Run: headless pygame with SDL's dummy video driver; simulated clock (each Clock.tick advances the game by its frame time, no real sleeping); random seed 0; keys injected as events and as key.get_pressed() state; no mouse input.
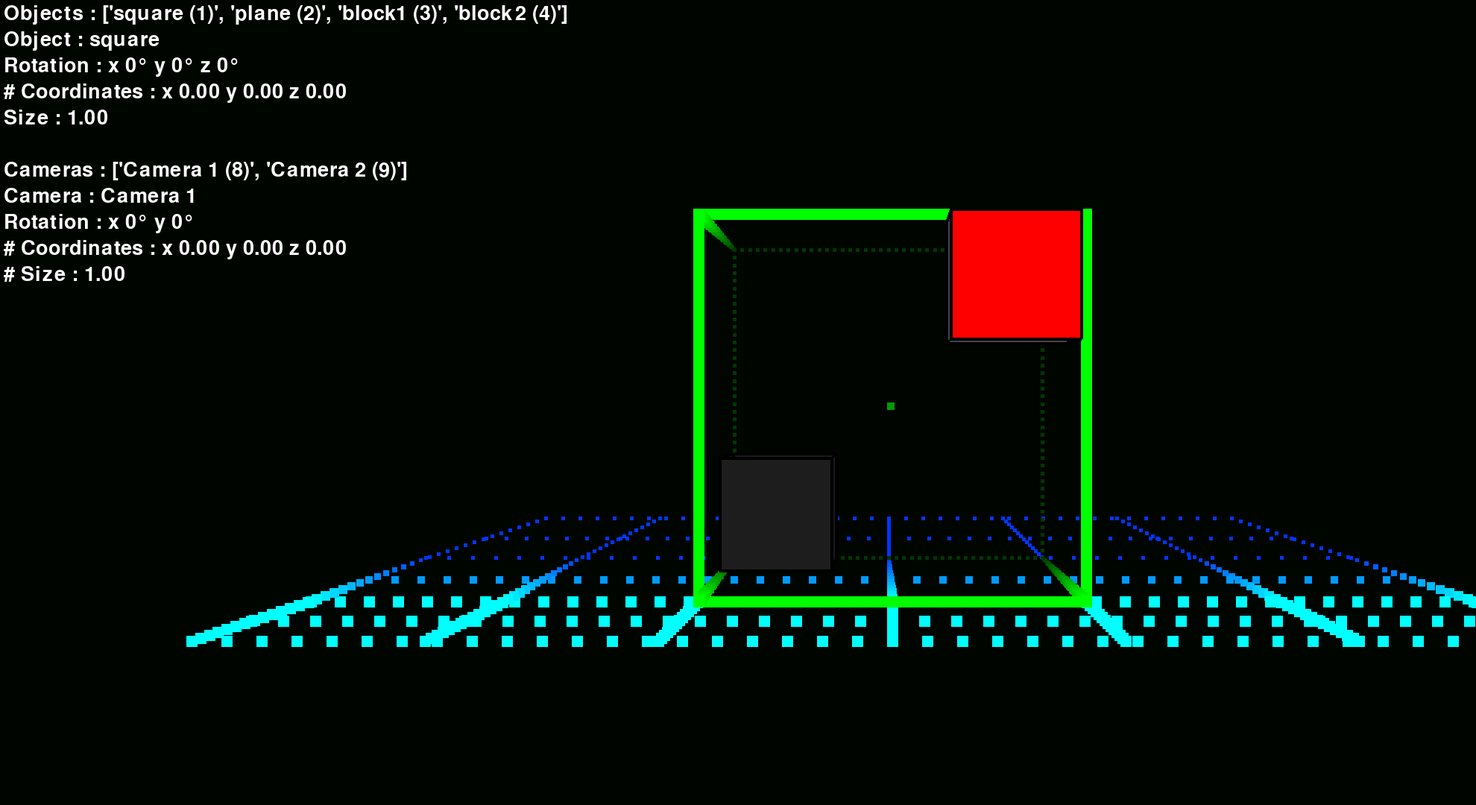
Frame 1 of 4 · flips 1–60 · no input
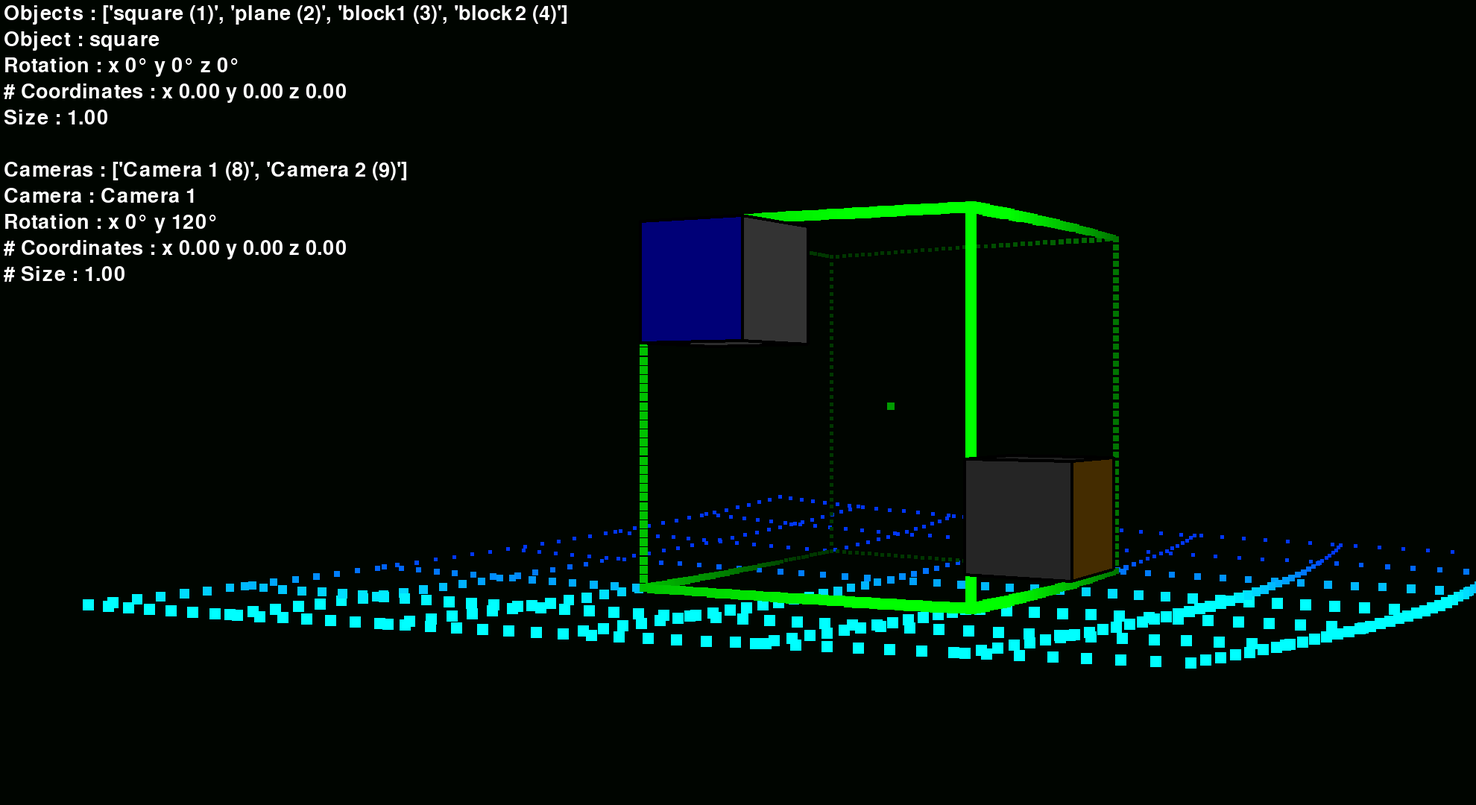
Frame 2 of 4 · flips 61–180 · tapped SPACE, RETURN · held RIGHT (→), D
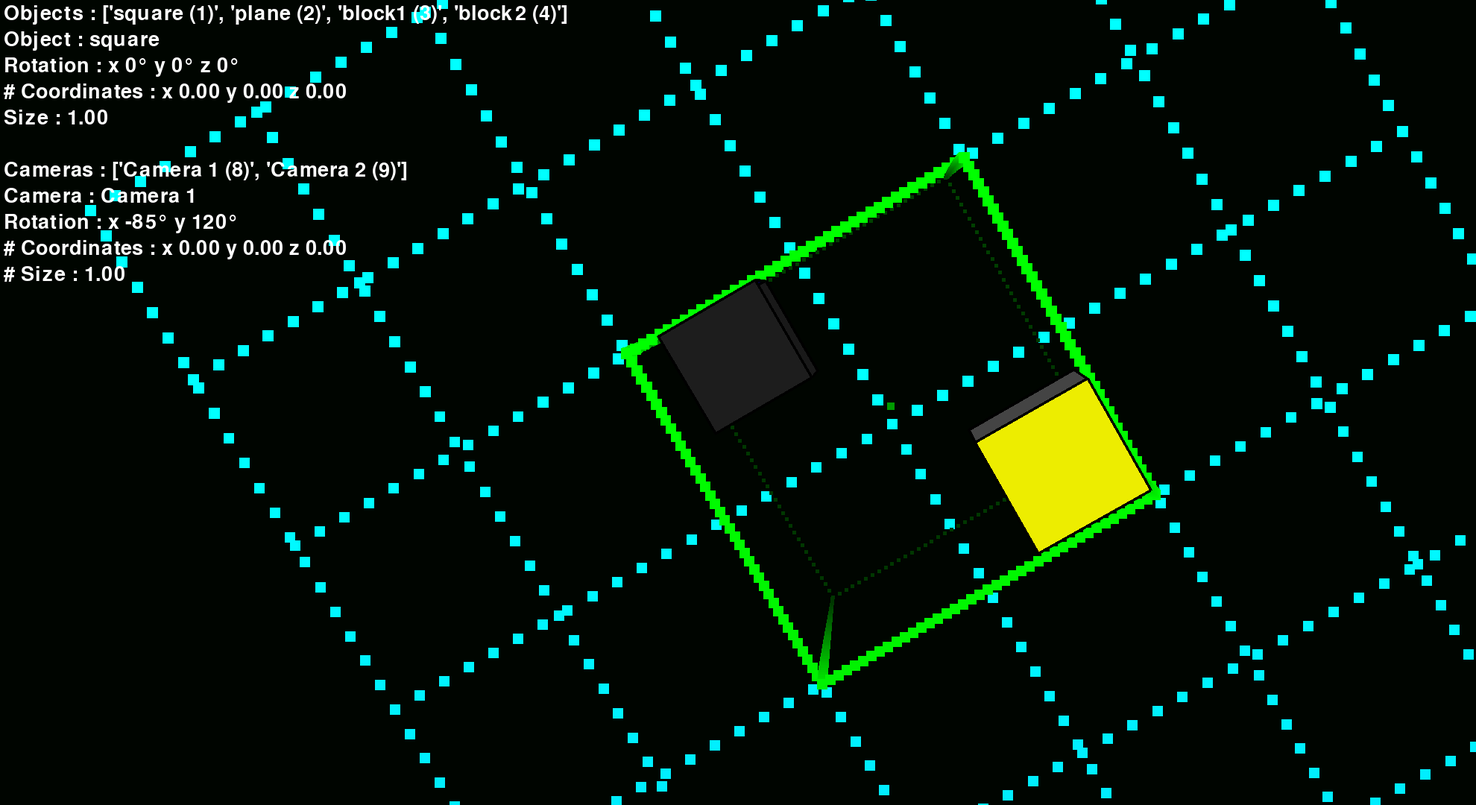
Frame 3 of 4 · flips 181–300 · held DOWN (↓), S
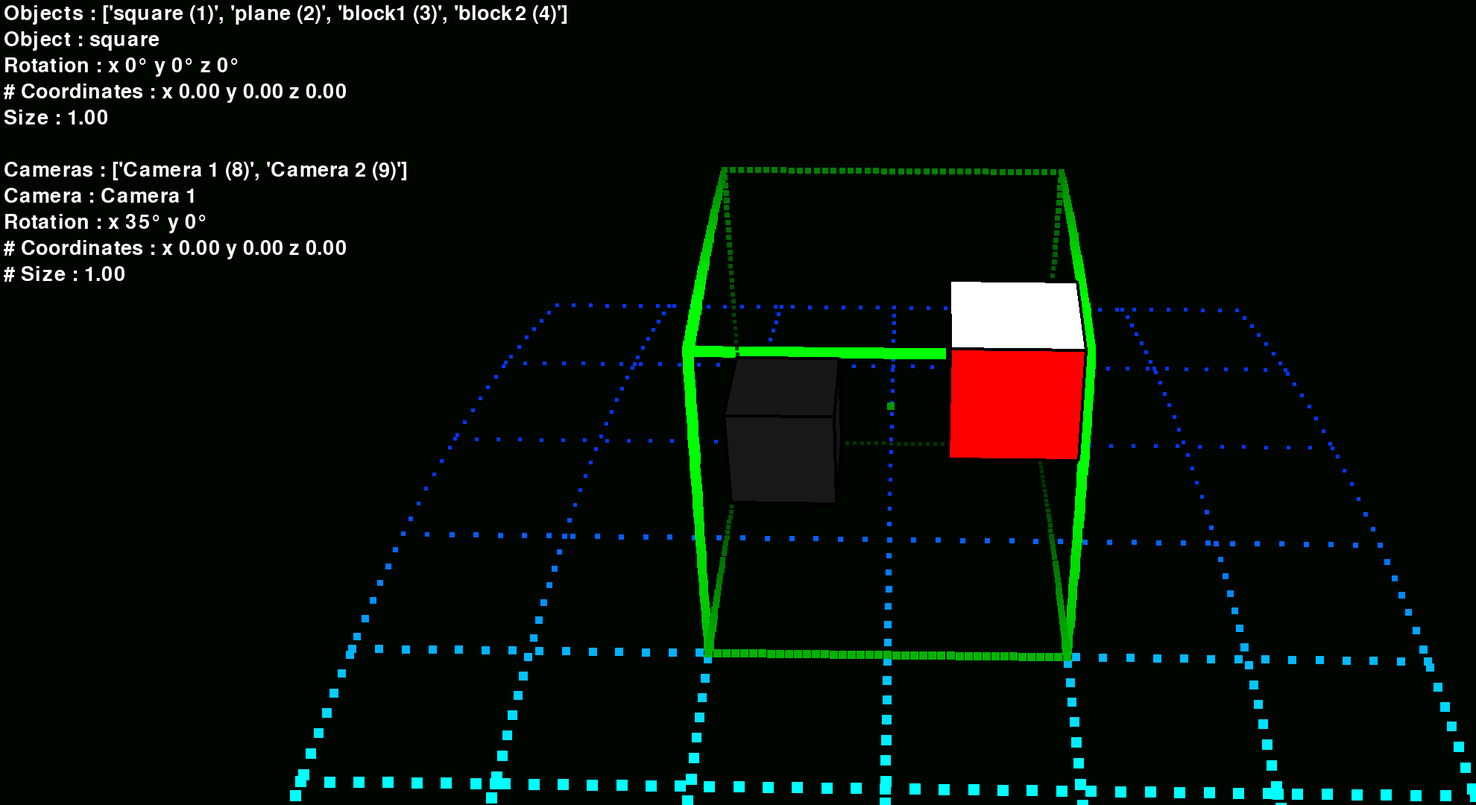
Frame 4 of 4 · flips 301–420 · held LEFT (←), A, UP (↑), W

The pygame program that drew these frames:

import pygame
import math

center = (1190, 540)
all_objects = []
all_cameras = []
object_order = []
colors = {
    'red'   : (255,   0,   0),
    'green' : (  0, 255,   0),
    'blue'  : (  0,   0, 255),
    'yellow': (255, 255,   0),
    'orange': (255, 165,   0),
    'white' : (255, 255, 255),
    'gray'  : (127, 127, 127),
}
points = { #(x,y,z)
    'square' : {
        '1' : [-100.0,  100.0,  100.0],
        '2' : [ 100.0,  100.0,  100,0],
        '3' : [-100.0, -100.0, -100.0],
        '4' : [ 100.0, -100.0, -100.0],
        '5' : [-100.0,  100.0, -100.0],
        '6' : [ 100.0,  100.0, -100,0],
        '7' : [-100.0, -100.0,  100.0],
        '8' : [ 100.0, -100.0,  100.0],
        'center' : [0,      0,      0],
    },
    'plane' : {
        '1' : [ 200.0, -100.0,  200.0],
        '2' : [-200.0, -100.0,  200.0],
        '3' : [ 200.0, -100.0, -200.0],
        '4' : [-200.0, -100.0, -200.0],
    },
}
for i in range(-20, 21):
    points['plane']['x1' + str(i)] = [ i * 15,-100, 300]
    points['plane']['x2' + str(i)] = [ i * 15,-100,-300]
    points['plane']['z1' + str(i)] = [ 300,-100, i * 15]
    points['plane']['z2' + str(i)] = [-300,-100, i * 15]
    points['plane']['x3' + str(i)] = [ i * 15,-100, 200]
    points['plane']['x4' + str(i)] = [ i * 15,-100,-200]
    points['plane']['z3' + str(i)] = [ 200,-100, i * 15]
    points['plane']['z4' + str(i)] = [-200,-100, i * 15]
    points['plane']['x5' + str(i)] = [ i * 15,-100, 100]
    points['plane']['x6' + str(i)] = [ i * 15,-100,-100]
    points['plane']['z5' + str(i)] = [ 100,-100, i * 15]
    points['plane']['z6' + str(i)] = [-100,-100, i * 15]
    points['plane']['x7' + str(i)] = [ i * 15,-100,   0]
    points['plane']['z7' + str(i)] = [   0,-100, i * 15]

for i in range(-20, 21):
    points['square']['x1' + str(i)] = [ i * 5, 100, 100]
    points['square']['x2' + str(i)] = [ i * 5,-100, 100]
    points['square']['x3' + str(i)] = [ i * 5,-100,-100]
    points['square']['x4' + str(i)] = [ i * 5, 100,-100]
    points['square']['y1' + str(i)] = [ 100, i * 5, 100]
    points['square']['y2' + str(i)] = [-100, i * 5, 100]
    points['square']['y3' + str(i)] = [-100, i * 5,-100]
    points['square']['y4' + str(i)] = [ 100, i * 5,-100]
    points['square']['z1' + str(i)] = [ 100, 100, i * 5]
    points['square']['z2' + str(i)] = [-100, 100, i * 5]
    points['square']['z3' + str(i)] = [-100,-100, i * 5]
    points['square']['z4' + str(i)] = [ 100,-100, i * 5]


def render_object(_object, choose_color):
    for _point in points[_object.name]:
        # z cord (depth calculation)
        mult = (((camera.output[_object.name][_point][2] + 125) / 375) + 2)
        # changing color and size depending on depth
        if 55 <= (camera.output[_object.name][_point][2]  + 100) + 55 <= 255:
            _color = (camera.output[_object.name][_point][2]  + 100) + 55
            _size = (camera.output[_object.name][_point][2]  + 100) / 20 + 5
        elif 55 > (camera.output[_object.name][_point][2]  + 100) + 55:
            _color = 55  ; _size = 5
        else:
            _color = 255 ; _size = 15
        # x and y cord output
        pygame.draw.rect(screen, (0, _color, choose_color),
                        (center[0] + (camera.output[_object.name][_point][0]) * mult,
                        center[1] - (camera.output[_object.name][_point][1]) * mult, _size, _size))

def calculate_polygon(_object):
    def calculate_color(_depth, _colors):
        f_colors = []
        if _depth > 100:
            return _colors
        elif _depth < -100:
            return (_colors[1] / 1.5, _colors[1] / 1.5, _colors[2] / 1.5),
        for _color in _colors:
            f_colors.append(int(_color / (1 + ((_depth - 100) / -40))))
        return f_colors
    def sort(_order, condition, content):
        if _order:
            for num in range(len(_order)):
                if condition > _order[num][1]:
                    _order.insert(num, content)
                    return
        _order.append(content)
        return
    polygons = {}
    order = []
    polygon_depth = 0
    for polygon, color in _object.polygons:
        polygons[polygon] = {'render_points' : [], 'depth_ev' : 0}
        for _point in polygon:
            # z cord (depth calculation)
            mult = round((((camera.output[_object.name][_point][2] + 125) / 375) + 2),2)
            polygons[polygon]['render_points'].append((round(center[0] + (camera.output[_object.name][_point][0]) * mult,2),
                                    round(center[1] - (camera.output[_object.name][_point][1]) * mult,2)))
            depth = int(camera.output[_object.name][_point][2])
            polygons[polygon]['depth_ev'] += depth
            polygon_depth += depth
        # color of the polygon calculation
        final_color = calculate_color(polygons[polygon]['depth_ev'] / 4, color)
        # in "order" sorting all polygons of an object
        sort(order, polygons[polygon]['depth_ev'], (polygon, polygons[polygon]['depth_ev'],tuple(final_color)))
    # in "object_order" sorting object itself
    sort(object_order, polygon_depth , (_object, polygon_depth, order[::-1],polygons))

def render_polygon(object_info):
    for _polygon, _depth, _color in object_info[2]:
        pygame.draw.polygon(screen, _color, object_info[3][_polygon]['render_points'])
        pygame.draw.polygon(screen, (0, 0, 0) , object_info[3][_polygon]['render_points'],4)

class CameraChanger:
    def __init__(self,name):
        all_cameras.append(self)
        self.name = name
        self.rotation = [0,0]
        self.output = {}
        self.size = 1
        for obj in points:
            self.output[obj] = {}
            for dott in points[obj]:
                self.output[obj][dott] = [0, 0, 0]

    def rotate(self,index, add_ang):
        self.rotation[index] += add_ang

    def resize(self,add_size):
        self.size *= 1 + add_size / 100

    def render(self):
        def angle_calc(_radius, _cord_0, _cord_1):
            if _radius != 0:
                _side = _cord_1
                _angle = math.degrees(math.acos(_side / _radius))
                if _cord_0 < 0:
                    return 360 - _angle
                return _angle
            return 0
        for _obj in all_objects:
            for _point in points[_obj.name]:
                # camera y rotation offset
                index = (0,2,1)
                radius = math.hypot(points[_obj.name][_point][index[0]] + _obj.pos[index[0]],
                                    points[_obj.name][_point][index[1]] + _obj.pos[index[1]])
                angle = angle_calc(radius, points[_obj.name][_point][index[0]] + _obj.pos[index[0]],
                                   points[_obj.name][_point][index[1]] + _obj.pos[index[1]]) - self.rotation[index[2]]
                cord_x = points[_obj.name][_point][index[2]] + _obj.pos[index[2]]
                cord_y = round(radius * math.sin(math.radians(angle)), 2)
                cord_z = round(radius * math.cos(math.radians(angle)), 2)
                # camera x rotation offset
                index = (1, 2, 0)
                radius = math.hypot(cord_x, cord_z)
                angle = angle_calc(radius, cord_x, cord_z) - self.rotation[index[2]]
                # final camera cord output
                self.output[_obj.name][_point][index[0]] = round(radius * math.sin(math.radians(angle)) * self.size, 2)
                self.output[_obj.name][_point][index[2]] = round(cord_y * self.size,2)
                self.output[_obj.name][_point][index[1]] = round(radius * math.cos(math.radians(angle)) * self.size, 2)

class ObjectChanger:
    def __init__(self, obj_name,polygons=None,_points=None):
        all_objects.append(self)
        if _points:
            points[obj_name] = _points
        self.point_dict = points[obj_name]
        self.name = obj_name
        self.pos = [0,0,0]
        self.rotation = [0, 0, 0]
        self.size = 1
        self.polygons = polygons

    def rotate(self,_point, index, add_ang):
        def __get_angle(_point, _index, _radius):
            if radius == 0:
                return 0
            side = self.point_dict[_point][_index[1]]
            result = math.degrees(math.acos(side / _radius))
            if self.point_dict[_point][_index[0]] < 0:
                result = 360 - result
            return result
        radius = math.hypot(self.point_dict[_point][index[0]], self.point_dict[_point][index[1]])
        angle = __get_angle(_point, index,radius) - add_ang
        self.point_dict[_point][index[0]] = round(radius * math.sin(math.radians(angle)), 2)
        self.point_dict[_point][index[1]] = round(radius * math.cos(math.radians(angle)), 2)

    def move(self, index, add_move):
        self.pos[index] += add_move

    def resize(self,add_size):
        for _point in self.point_dict:
            for index in [0,1,2]:
                self.point_dict[_point][index] *= round(1 + add_size / 100,2)
        active_object.size *= 1 + add_size / 100

# pygame initialization
pygame.init()
screen = pygame.display.set_mode((1980, 1080), pygame.FULLSCREEN | pygame.SCALED)
clock = pygame.time.Clock()
background_color = (0, 5, 0)
screen.fill(background_color)

# objects
square = ObjectChanger('square')
plane = ObjectChanger('plane')
block1 = ObjectChanger('block1', (
     (('1','2','3','4'),colors['red'])  ,(('5','6','7','8'),colors['gray']) ,
     (('3','4','8','7'),colors['gray']) ,(('1','2','6','5'),colors['blue']) ,
     (('1','4','8','5'),colors['white']),(('2','3','7','6'),colors['gray'])),
    {'1' : [ 100.0, 100.0, 100,0],
            '2' : [ 100.0,  33.0, 100.0],
            '3' : [  33.0,  33.0, 100.0],
            '4' : [  33.0, 100.0, 100.0],
            '5' : [ 100.0, 100.0,  33,0],
            '6' : [ 100.0,  33.0,  33.0],
            '7' : [  33.0,  33.0,  33.0],
            '8' : [  33.0, 100.0,  33.0]})
block2 = ObjectChanger('block2', (
    (('1', '2', '3', '4'), colors['orange']), (('5', '6', '7', '8'), colors['gray']) ,
    (('3', '4', '8', '7'), colors['gray'])  , (('1', '2', '6', '5'), colors['green']),
    (('1', '4', '8', '5'), colors['yellow']), (('2', '3', '7', '6'), colors['gray'])),
    {'1' : [-100.0,-100.0,-100,0],
            '2' : [-100.0, -33.0,-100.0],
            '3' : [ -33.0, -33.0,-100.0],
            '4' : [ -33.0,-100.0,-100.0],
            '5' : [-100.0,-100.0, -33,0],
            '6' : [-100.0, -33.0, -33.0],
            '7' : [ -33.0, -33.0, -33.0],
            '8' : [ -33.0,-100.0, -33.0]})
camera1 = CameraChanger('Camera 1')
camera2 = CameraChanger('Camera 2')

active_object = all_objects[0]
camera = all_cameras[0]

running = True
while running:
    """ BRAIN """
    pass
    """ INPUT """
    for event in pygame.event.get():
        # ways to exit
        if event.type == pygame.QUIT:
            running = False
        if event.type == pygame.KEYDOWN and event.key == pygame.K_ESCAPE:
            running = False

        # choosing the object
        if event.type == pygame.KEYDOWN and event.key == pygame.K_1 and len(all_objects) > 0:
            active_object = all_objects[0]
        if event.type == pygame.KEYDOWN and event.key == pygame.K_2 and len(all_objects) > 1:
            active_object = all_objects[1]
        if event.type == pygame.KEYDOWN and event.key == pygame.K_3 and len(all_objects) > 2:
            active_object = all_objects[2]
        if event.type == pygame.KEYDOWN and event.key == pygame.K_4 and len(all_objects) > 3:
            active_object = all_objects[3]
        # testing
        if event.type == pygame.KEYDOWN and event.key == pygame.K_9:
            camera = camera2
        if event.type == pygame.KEYDOWN and event.key == pygame.K_8:
            camera = camera1

    # rotation,movement and sizing
    keys = pygame.key.get_pressed()
    camera.render()

    # object movement
    if keys[pygame.K_g]:
        if   keys[pygame.K_RIGHT] and not keys[pygame.K_LEFT]:
            active_object.move(0,2)
        elif keys[pygame.K_LEFT]  and not keys[pygame.K_RIGHT]:
            active_object.move(0, -2)
        if   keys[pygame.K_UP]    and not keys[pygame.K_DOWN]:
            active_object.move(1,2)
        elif keys[pygame.K_DOWN]  and not keys[pygame.K_UP]:
            active_object.move(1,-2)
        if   keys[pygame.K_RALT]  and not keys[pygame.K_RCTRL]:
            active_object.move(2, 2)
        elif keys[pygame.K_RCTRL] and not keys[pygame.K_RALT]:
            active_object.move(2, -2)

    # object size
    elif keys[pygame.K_x]:
        if keys[pygame.K_UP] and not keys[pygame.K_DOWN] and active_object.size < 3:
            active_object.resize(1)
        elif keys[pygame.K_DOWN] and not keys[pygame.K_UP] and active_object.size > 0.20:
            active_object.resize(-1)

    # object rotation
    elif keys[pygame.K_r]:
        if keys[pygame.K_LEFT] and not keys[pygame.K_RIGHT]:
            for point in points[active_object.name]:
                active_object.rotate(point, (0,2),1)
            active_object.rotation[1] += 1
        elif keys[pygame.K_RIGHT] and not keys[pygame.K_LEFT]:
            for point in points[active_object.name]:
                active_object.rotate(point,(0,2), -1)
            active_object.rotation[1] -= 1
        if keys[pygame.K_UP] and not keys[pygame.K_DOWN]:
            for point in points[active_object.name]:
                active_object.rotate(point, (1,2),-1)
            active_object.rotation[0] -= 1
        elif keys[pygame.K_DOWN] and not keys[pygame.K_UP]:
            for point in points[active_object.name]:
                active_object.rotate(point,(1,2), 1)
            active_object.rotation[0] += 1
        if keys[pygame.K_RALT] and not keys[pygame.K_RCTRL]:
            for point in points[active_object.name]:
                active_object.rotate(point, (0,1),1)
            active_object.rotation[2] += 1
        elif keys[pygame.K_RCTRL] and not keys[pygame.K_RALT]:
            for point in points[active_object.name]:
                active_object.rotate(point,(0,1),-1)
            active_object.rotation[2] -= 1

    # camera
    else:
        # rotation
        if keys[pygame.K_UP] and not  keys[pygame.K_DOWN]:
            if camera.rotation[0] < 85:
                camera.rotate( 0, 1)
        elif keys[pygame.K_DOWN] and not keys[pygame.K_UP]:
            if camera.rotation[0] > -85:
                camera.rotate( 0, -1)
        if keys[pygame.K_RIGHT] and not keys[pygame.K_LEFT]:
            camera.rotate( 1, 1)
        elif keys[pygame.K_LEFT] and not keys[pygame.K_RIGHT]:
            camera.rotate( 1, -1)
        # resizing
        if keys[pygame.K_RALT] and not keys[pygame.K_RCTRL] and camera.size < 3:
            camera.resize(1)
        elif keys[pygame.K_RCTRL] and not keys[pygame.K_RALT] and camera.size > 0.20:
            camera.resize(-1)

    """ OUTPUT """
    # background
    screen.fill(background_color)
    pygame.draw.rect(screen, (255, 255, 0),(center[0], center[1], 5, 5))

    # objects output
    render_object(plane, 255)
    render_object(square, 0)
    for _object in all_objects:
        if _object.polygons:
            calculate_polygon(_object)
    for _object in object_order[::-1]:
        render_polygon(_object)
    object_order = []

    # in-game info output
    font = pygame.font.Font(None, 40)
    messages = [

    f'Objects : {[i.name + f" ({num})" for num, i in enumerate(all_objects, 1)]}',
    f'Object : {active_object.name}',
    f'Rotation : x {active_object.rotation[0]:.0f}° y {active_object.rotation[1]:.0f}° z {active_object.rotation[2]:.0f}°',
    f'# Coordinates : x {active_object.pos[0]:.2f} y {active_object.pos[1]:.2f} z {-active_object.pos[2]:.2f}',
    f'Size : {active_object.size:.2f}',
    f' ',
    f'Cameras : {[i.name + f" ({num})" for num, i in enumerate(all_cameras,8)]}',
    f'Camera : {camera.name}',
    f'Rotation : x {camera.rotation[0]:.0f}° y {camera.rotation[1]:.0f}°',
    f'# Coordinates : x {active_object.pos[0]:.2f} y {active_object.pos[1]:.2f} z {-active_object.pos[2]:.2f}',
    f'# Size : {active_object.size:.2f}']

    for num, message in enumerate(messages):
        text = font.render(message, True, (255, 255, 255))
        screen.blit(text, (5, 5 + num * 35))

    pygame.display.flip()
    clock.tick(60)
pygame.quit()
